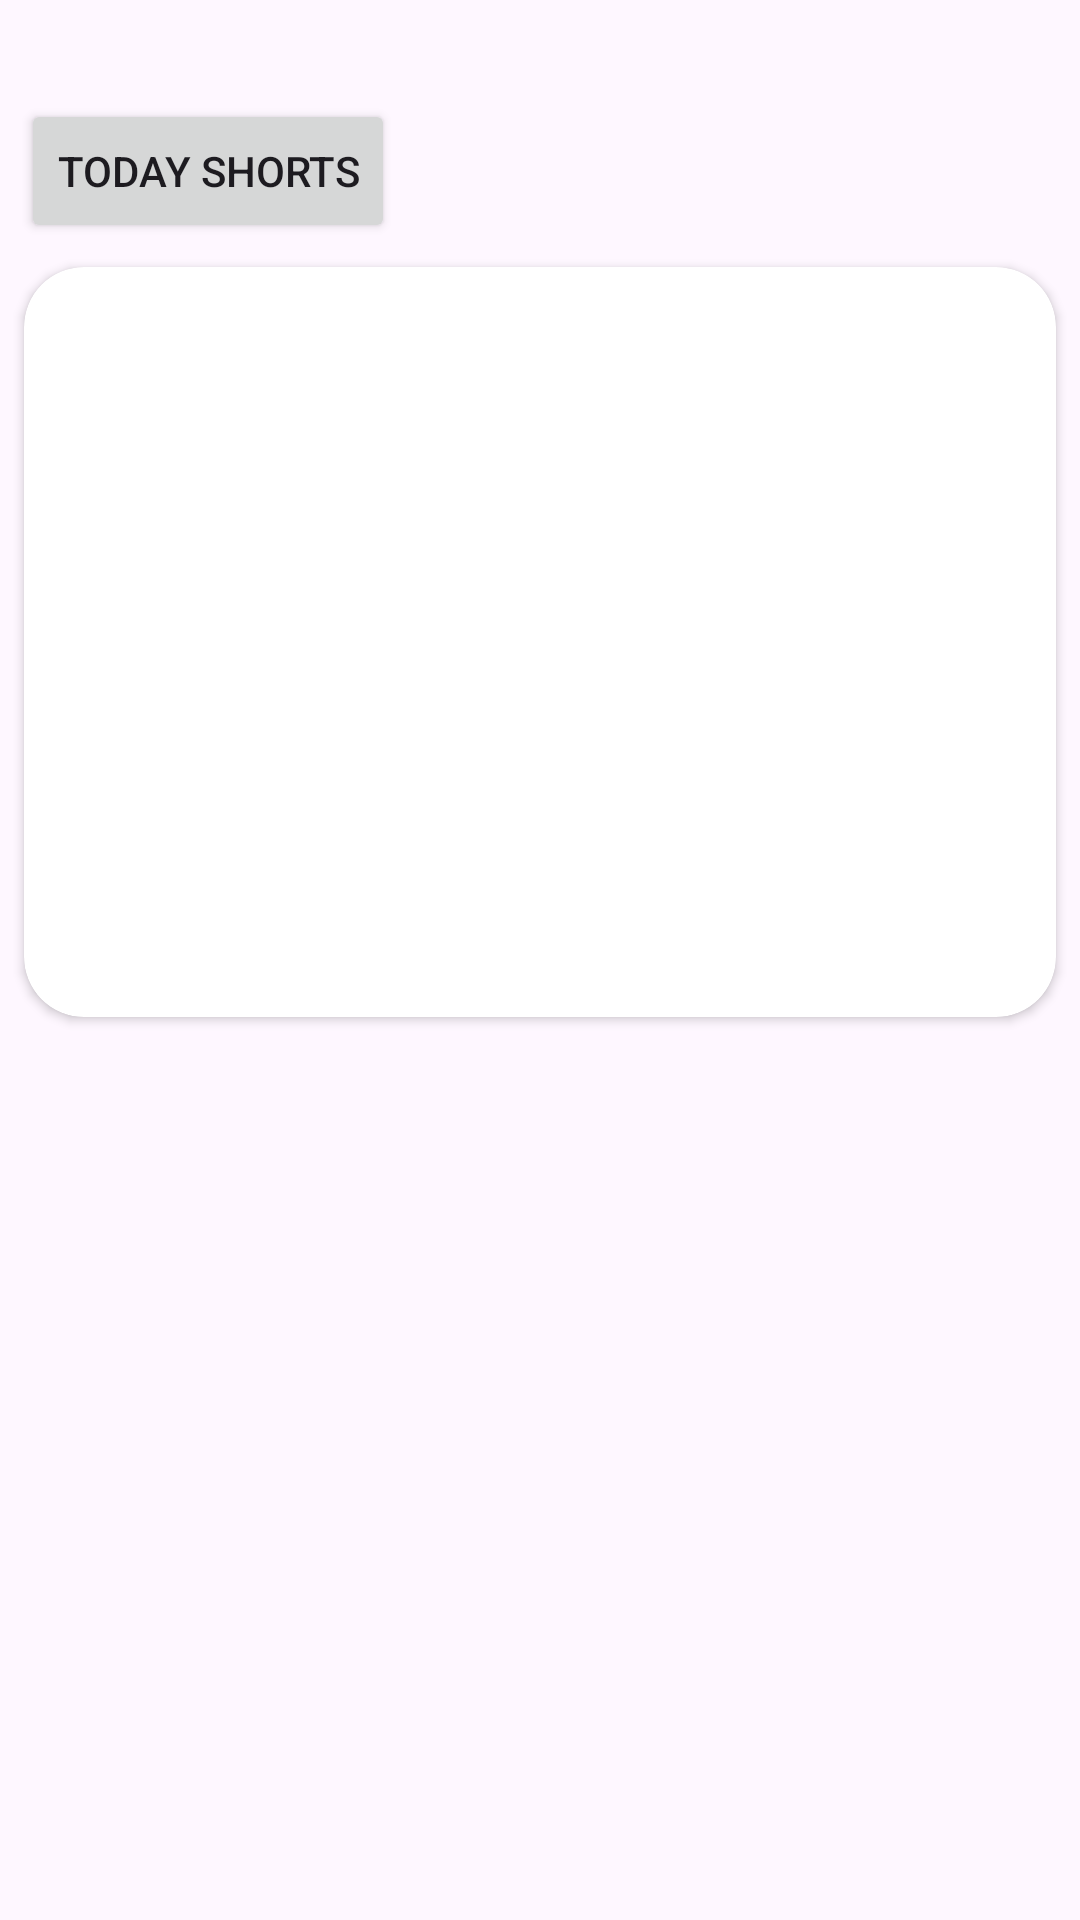

Layout XML and referenced resources for this Android screen:
<!-- AndroidManifest.xml: application theme Theme.ListingProductApplication -->
<!-- res/layout/activity_main.xml -->
<?xml version="1.0" encoding="utf-8"?>
<androidx.constraintlayout.widget.ConstraintLayout xmlns:android="http://schemas.android.com/apk/res/android"
    xmlns:app="http://schemas.android.com/apk/res-auto"
    xmlns:tools="http://schemas.android.com/tools"
    android:layout_width="match_parent"
    android:layout_height="match_parent"
    tools:context=".MainActivity">

    <Button
        android:id="@+id/button"
        android:layout_width="wrap_content"
        android:layout_height="wrap_content"
        android:layout_centerInParent="true"
        app:layout_constraintBottom_toBottomOf="parent"
        app:layout_constraintEnd_toEndOf="parent"
        app:layout_constraintHorizontal_bias="0.03"
        app:layout_constraintStart_toStartOf="parent"
        app:layout_constraintTop_toTopOf="parent"
        app:layout_constraintVertical_bias="0.056"
        android:text="Today shorts" />

    <androidx.cardview.widget.CardView
        android:id="@+id/parent_imageView"
        android:layout_width="match_parent"
        android:layout_height="250dp"
        android:layout_margin="8dp"
        app:cardCornerRadius="20dp"
        app:layout_constraintTop_toBottomOf="@+id/button">

        <ImageView
            android:id="@+id/img1"
            android:layout_width="match_parent"
            android:layout_height="wrap_content"
            android:background="@drawable/ic_breakingnews" />
    </androidx.cardview.widget.CardView>

    <androidx.recyclerview.widget.RecyclerView
        android:id="@+id/prodRV"
        android:layout_width="match_parent"
        android:layout_height="wrap_content"
        android:layout_margin="8dp"
        app:layout_constraintTop_toBottomOf="@+id/parent_imageView" />

</androidx.constraintlayout.widget.ConstraintLayout>
<!-- resources referenced by this layout -->
<resources>
  <style name="Theme.ListingProductApplication" parent="Base.Theme.ListingProductApplication" />
  <style name="Base.Theme.ListingProductApplication" parent="Theme.Material3.DayNight.NoActionBar">
          
          
  
          <item name="bottomSheetDialogTheme">@style/BottomSheetTheme</item>
      </style>
  <style name="BottomSheetTheme" parent="Theme.Design.Light.BottomSheetDialog">
  
          <item name="bottomSheetStyle">@style/BottomSheetTheme</item>
          <item name="bottomSheetDialogTheme">@style/BottomSheetStyle</item>
  
      </style>
  <style name="BottomSheetStyle" parent="Widget.Design.BottomSheet.Modal">
  
          <item name="bottomSheetDialogTheme">@style/Theme.Design.Light.BottomSheetDialog</item>
          <item name="android:background">@drawable/dialog_box</item>
      </style>
  <!-- drawable dialog_box (drawable) -->
  <?xml version="1.0" encoding="utf-8"?>
  <shape xmlns:android="http://schemas.android.com/apk/res/android">
  
      <solid android:color="@color/background" />
  
      <corners
          android:topLeftRadius="50dp"
          android:topRightRadius="50dp" />
  
      
      
      
      
      
      
  </shape>
</resources>
